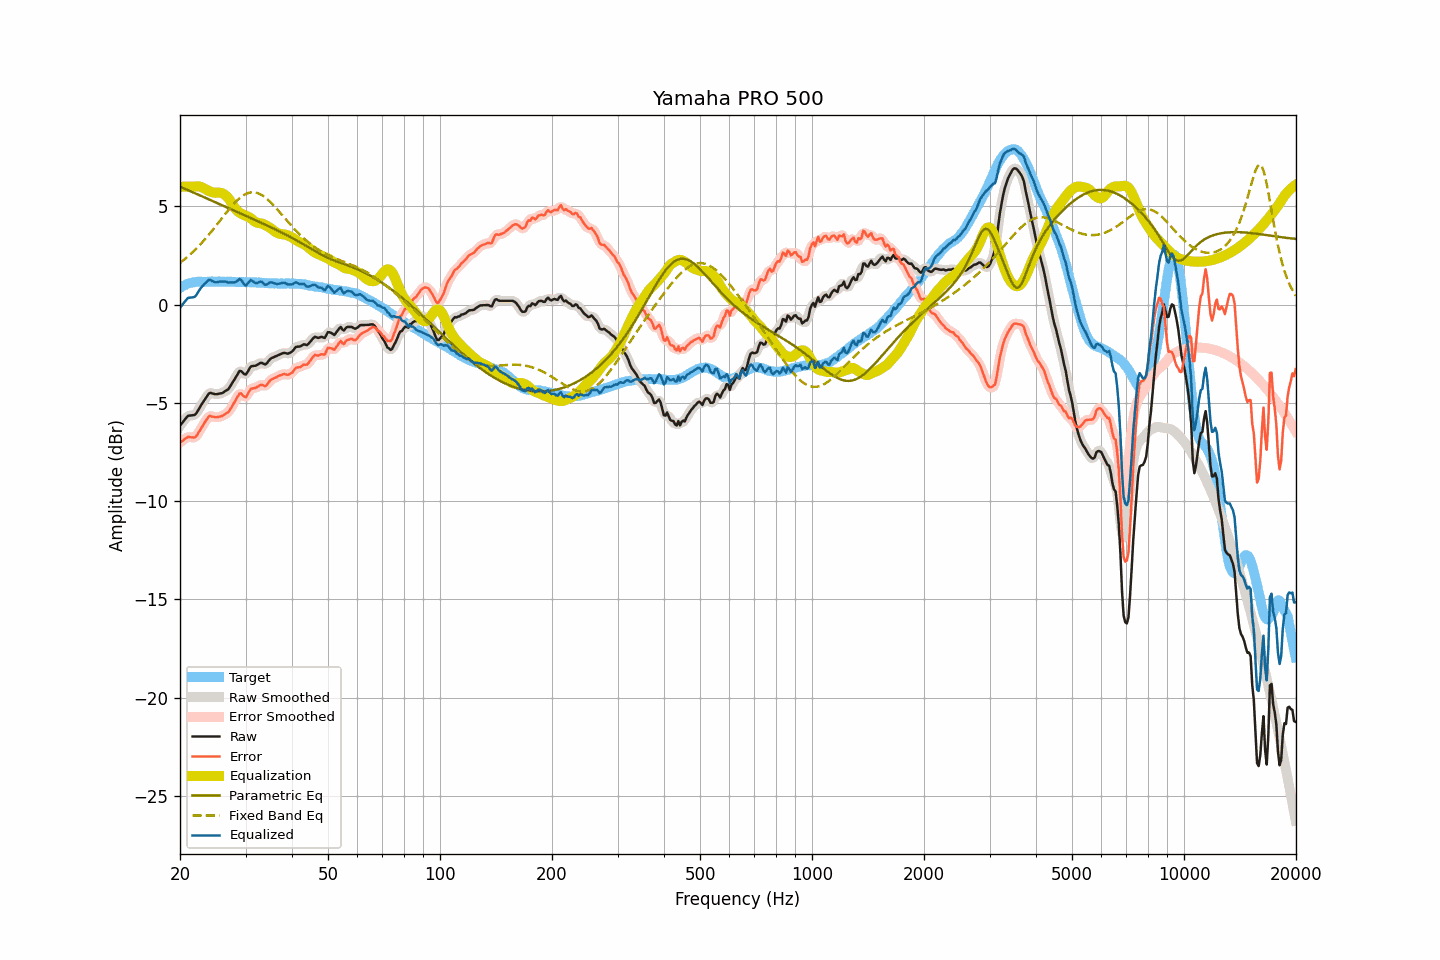

The table this chart was drawn from, first rows:
frequency, raw, smoothed, error, error_smoothed, equalization, parametric_eq, fixed_band_eq, equalized_raw, equalized_smoothed, target
20.00, -6.16, -6.17, -7.01, -7.02, 6.00, 6.00, 2.13, -0.16, -0.17, 0.85
20.20, -6.06, -6.05, -6.96, -6.95, 6.00, 5.97, 2.19, -0.06, -0.05, 0.90
20.40, -5.95, -5.94, -6.91, -6.89, 6.00, 5.93, 2.25, 0.05, 0.06, 0.95
20.61, -5.85, -5.84, -6.83, -6.83, 6.00, 5.90, 2.32, 0.15, 0.16, 0.98
20.81, -5.74, -5.75, -6.78, -6.78, 6.00, 5.86, 2.39, 0.26, 0.25, 1.03
21.02, -5.66, -5.68, -6.73, -6.74, 6.00, 5.82, 2.46, 0.34, 0.32, 1.07
21.23, -5.65, -5.64, -6.74, -6.74, 6.00, 5.79, 2.53, 0.35, 0.36, 1.09
21.44, -5.64, -5.63, -6.75, -6.75, 6.00, 5.75, 2.60, 0.36, 0.37, 1.11
21.66, -5.63, -5.63, -6.76, -6.76, 6.00, 5.72, 2.68, 0.37, 0.37, 1.13
21.87, -5.61, -5.60, -6.75, -6.75, 6.01, 5.68, 2.76, 0.39, 0.41, 1.14
22.09, -5.54, -5.53, -6.70, -6.69, 6.02, 5.64, 2.84, 0.47, 0.49, 1.16
22.31, -5.41, -5.42, -6.58, -6.59, 6.02, 5.61, 2.92, 0.61, 0.60, 1.17
22.54, -5.28, -5.28, -6.45, -6.45, 6.01, 5.57, 3.01, 0.73, 0.73, 1.17
22.76, -5.13, -5.14, -6.30, -6.30, 5.99, 5.54, 3.10, 0.85, 0.85, 1.17
22.99, -5.01, -5.00, -6.16, -6.16, 5.95, 5.50, 3.18, 0.95, 0.95, 1.16
23.22, -4.88, -4.88, -6.03, -6.03, 5.91, 5.46, 3.28, 1.03, 1.03, 1.16
23.45, -4.75, -4.75, -5.91, -5.90, 5.87, 5.43, 3.37, 1.11, 1.12, 1.16
23.69, -4.64, -4.62, -5.80, -5.79, 5.82, 5.39, 3.47, 1.18, 1.20, 1.16
23.92, -4.52, -4.54, -5.68, -5.71, 5.78, 5.35, 3.56, 1.27, 1.24, 1.16
24.16, -4.49, -4.50, -5.66, -5.67, 5.75, 5.32, 3.66, 1.26, 1.25, 1.17
24.40, -4.52, -4.50, -5.70, -5.68, 5.72, 5.28, 3.76, 1.20, 1.22, 1.18
24.65, -4.54, -4.53, -5.71, -5.71, 5.70, 5.25, 3.86, 1.17, 1.17, 1.17
24.89, -4.56, -4.55, -5.73, -5.72, 5.69, 5.21, 3.97, 1.14, 1.14, 1.17
25.14, -4.56, -4.55, -5.72, -5.72, 5.70, 5.17, 4.07, 1.14, 1.15, 1.17
25.39, -4.54, -4.54, -5.71, -5.72, 5.70, 5.14, 4.18, 1.16, 1.16, 1.18
25.65, -4.52, -4.52, -5.69, -5.70, 5.69, 5.10, 4.28, 1.18, 1.17, 1.18
25.91, -4.51, -4.50, -5.67, -5.67, 5.67, 5.06, 4.39, 1.17, 1.18, 1.17
26.16, -4.46, -4.46, -5.63, -5.62, 5.64, 5.03, 4.49, 1.17, 1.18, 1.17
26.43, -4.41, -4.42, -5.57, -5.58, 5.58, 4.99, 4.60, 1.18, 1.17, 1.16
26.69, -4.36, -4.36, -5.52, -5.53, 5.52, 4.95, 4.70, 1.16, 1.15, 1.16
26.96, -4.31, -4.29, -5.48, -5.46, 5.43, 4.92, 4.80, 1.12, 1.14, 1.17
27.23, -4.19, -4.19, -5.36, -5.36, 5.32, 4.88, 4.90, 1.13, 1.13, 1.17
27.50, -4.06, -4.06, -5.23, -5.23, 5.19, 4.85, 5.00, 1.13, 1.13, 1.17
27.77, -3.92, -3.93, -5.08, -5.09, 5.05, 4.81, 5.09, 1.13, 1.13, 1.16
28.05, -3.79, -3.79, -4.95, -4.94, 4.93, 4.77, 5.18, 1.13, 1.14, 1.16
28.33, -3.65, -3.64, -4.80, -4.79, 4.83, 4.74, 5.26, 1.17, 1.18, 1.14
28.62, -3.52, -3.50, -4.66, -4.65, 4.74, 4.70, 5.34, 1.23, 1.24, 1.14
28.90, -3.38, -3.41, -4.53, -4.56, 4.68, 4.66, 5.41, 1.31, 1.27, 1.15
29.19, -3.38, -3.40, -4.52, -4.55, 4.63, 4.63, 5.48, 1.26, 1.24, 1.14
29.48, -3.46, -3.46, -4.61, -4.61, 4.59, 4.59, 5.54, 1.14, 1.14, 1.16
29.78, -3.53, -3.52, -4.68, -4.67, 4.56, 4.55, 5.59, 1.02, 1.04, 1.15
30.08, -3.56, -3.52, -4.71, -4.67, 4.52, 4.52, 5.63, 0.97, 1.01, 1.15
30.38, -3.43, -3.42, -4.57, -4.57, 4.49, 4.48, 5.67, 1.06, 1.07, 1.14
30.68, -3.29, -3.29, -4.43, -4.44, 4.45, 4.44, 5.69, 1.17, 1.16, 1.14
30.99, -3.15, -3.18, -4.29, -4.32, 4.40, 4.41, 5.71, 1.25, 1.22, 1.14
31.30, -3.13, -3.13, -4.26, -4.26, 4.33, 4.37, 5.71, 1.20, 1.20, 1.14
31.61, -3.12, -3.11, -4.25, -4.24, 4.26, 4.33, 5.71, 1.14, 1.15, 1.13
31.93, -3.11, -3.10, -4.24, -4.23, 4.20, 4.30, 5.70, 1.10, 1.11, 1.13
32.24, -3.06, -3.06, -4.18, -4.19, 4.17, 4.26, 5.68, 1.10, 1.11, 1.12
32.57, -3.02, -3.01, -4.14, -4.14, 4.15, 4.22, 5.65, 1.14, 1.14, 1.13
32.89, -2.97, -2.98, -4.09, -4.10, 4.14, 4.18, 5.61, 1.18, 1.16, 1.12
33.22, -2.97, -2.98, -4.08, -4.10, 4.12, 4.15, 5.57, 1.16, 1.14, 1.11
33.55, -3.01, -3.01, -4.11, -4.12, 4.09, 4.11, 5.51, 1.08, 1.08, 1.11
33.89, -3.05, -3.01, -4.14, -4.12, 4.05, 4.07, 5.45, 1.01, 1.04, 1.10
34.23, -2.99, -2.97, -4.09, -4.07, 4.01, 4.03, 5.39, 1.02, 1.03, 1.10
34.57, -2.88, -2.89, -3.97, -3.98, 3.96, 3.99, 5.31, 1.08, 1.07, 1.09
34.92, -2.78, -2.79, -3.86, -3.88, 3.91, 3.96, 5.24, 1.13, 1.12, 1.09
35.27, -2.72, -2.72, -3.80, -3.80, 3.85, 3.92, 5.16, 1.13, 1.13, 1.08
35.62, -2.69, -2.68, -3.77, -3.76, 3.79, 3.88, 5.07, 1.10, 1.11, 1.08
35.97, -2.65, -2.65, -3.72, -3.73, 3.72, 3.84, 4.98, 1.08, 1.08, 1.08
... 635 more rows
